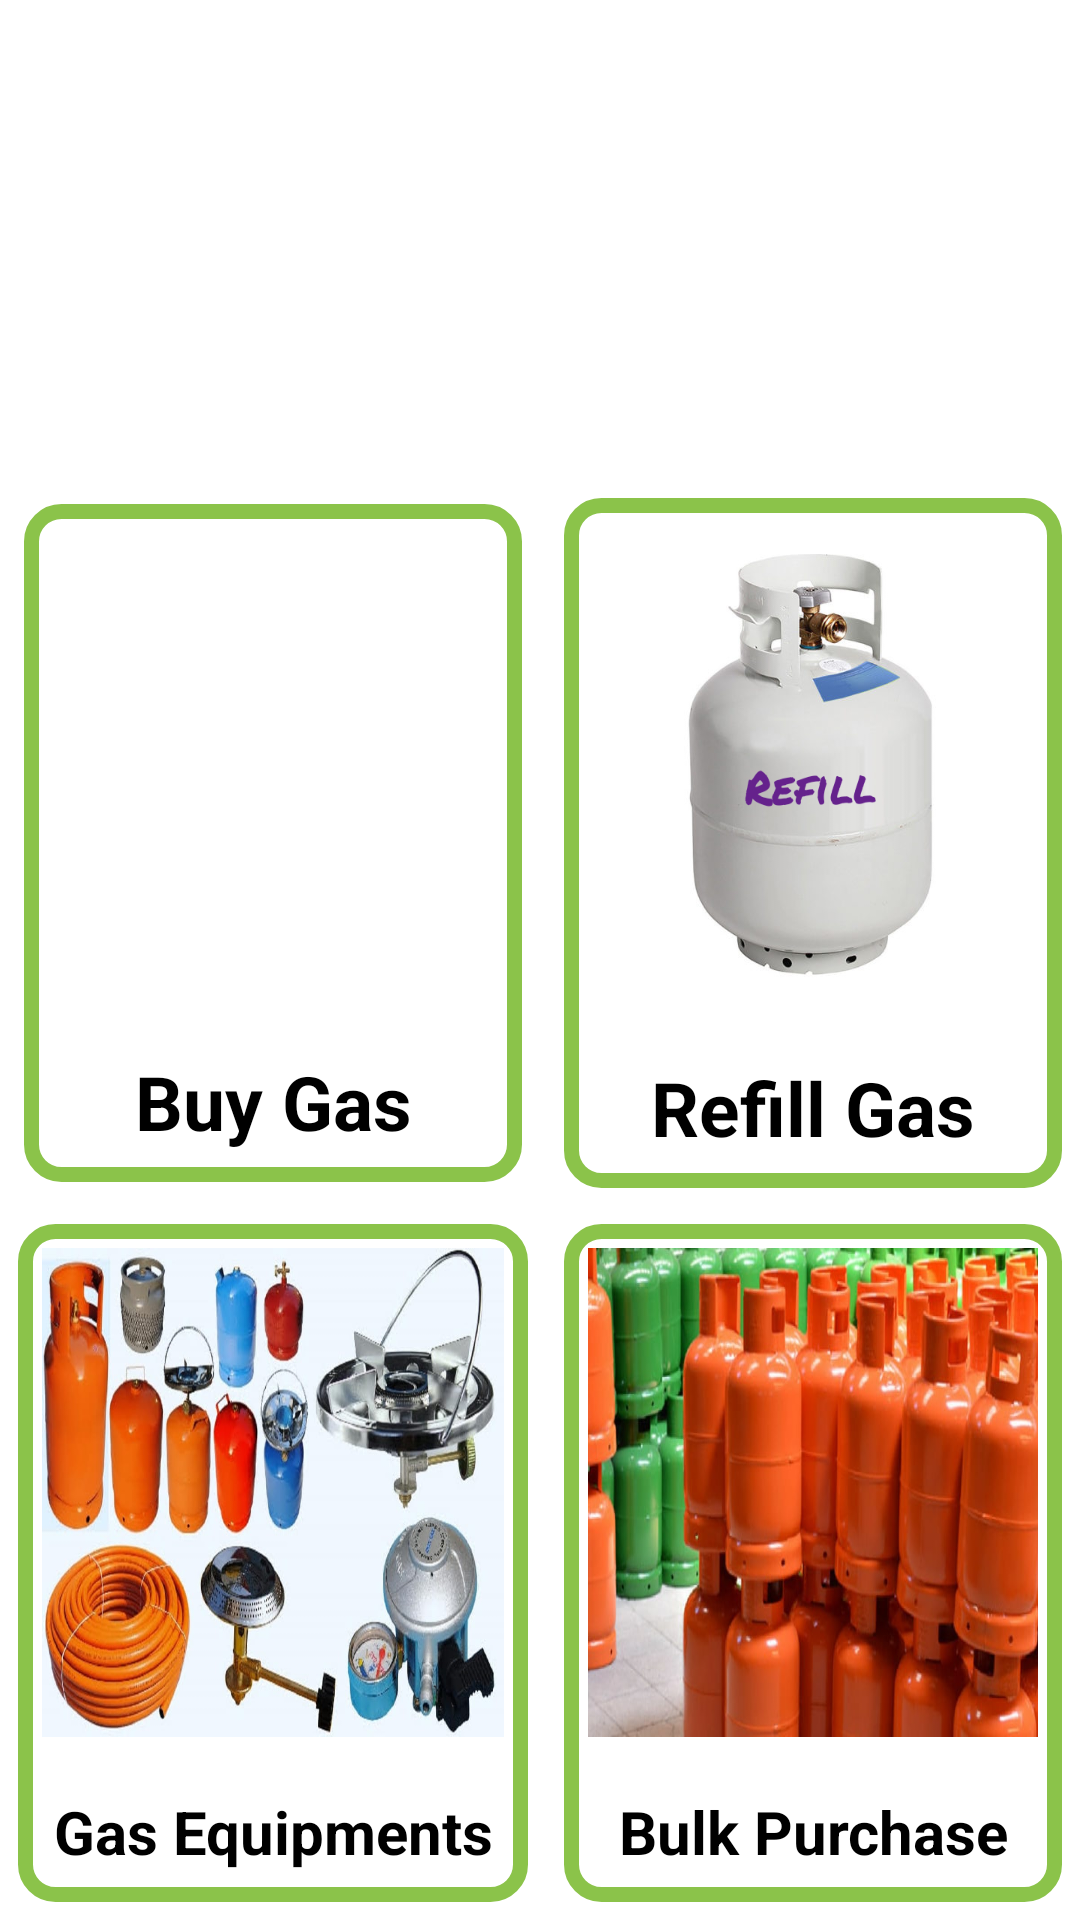

Here is an Android app screen rendered from its layout file. Give the layout XML and the strings, colors and styles it references.
<!-- AndroidManifest.xml: application theme AppTheme -->
<!-- res/layout/fragment_home_alternate.xml -->
<?xml version="1.0" encoding="utf-8"?>
<ScrollView xmlns:android="http://schemas.android.com/apk/res/android"
    android:layout_width="match_parent"
    android:layout_height="match_parent"
    android:fillViewport="true">

<LinearLayout xmlns:android="http://schemas.android.com/apk/res/android"
    android:layout_width="match_parent"
    android:layout_height="match_parent"
    android:weightSum="4"
    android:orientation="vertical"
    android:background="@color/white"
    >

    <RelativeLayout
        android:layout_width="match_parent"
        android:layout_height="0dp"
        android:layout_weight="1">

        <ImageView
            android:layout_width="wrap_content"
            android:layout_height="wrap_content"
            android:src="@drawable/igaslogo"
            android:layout_centerInParent="true"/>

    </RelativeLayout>


    <GridLayout
        android:layout_weight="3"
        android:layout_width="match_parent"
        android:layout_height="0dp"
        android:layout_alignParentRight="true"
        android:layout_alignParentEnd="true"
        android:rowCount="2"
        android:columnCount="2"
        android:alignmentMode="alignMargins"
        >

        
        <LinearLayout
            android:layout_row="0"
            android:layout_column="0"
            android:layout_width="0dp"
            android:layout_height="0dp"
            android:layout_margin="8dp"
            android:background="@drawable/blue_rect"
            android:orientation="vertical"
            android:layout_columnWeight="1"
            android:layout_rowWeight="1"
            >

            <ImageView
                android:layout_margin="8dp"
                android:id="@+id/cardViewBuyGas"
                android:layout_width="match_parent"
                android:layout_height="0dp"
                android:layout_weight="1"
                android:background="@drawable/gas"
                 />

            <TextView
                android:textAlignment="center"
                android:layout_width="match_parent"
                android:layout_height="wrap_content"
                android:layout_margin="10dp"
                android:text="Buy Gas"
                android:textStyle="bold"
                android:textColor="@color/black"
                android:textSize="25dp" />

        </LinearLayout>

        
        <LinearLayout
            android:layout_width="0dp"
            android:layout_height="0dp"
            android:layout_row="0"
            android:layout_rowWeight="1"
            android:layout_column="1"
            android:layout_columnWeight="1"
            android:layout_margin="6dp"
            android:background="@drawable/blue_rect"
            android:orientation="vertical"

            >

            <ImageView
                android:layout_margin="8dp"
                android:id="@+id/cardViewRefill"
                android:layout_width="match_parent"
                android:layout_height="0dp"
                android:layout_weight="1"
                android:background="@drawable/refill"
                />

            <TextView
                android:textAlignment="center"
                android:layout_width="match_parent"
                android:layout_height="wrap_content"
                android:layout_margin="10dp"
                android:text="Refill Gas"
                android:textStyle="bold"
                android:textColor="@color/black"
                android:textSize="25dp" />

        </LinearLayout>

        
        <LinearLayout
            android:layout_width="0dp"
            android:layout_height="0dp"
            android:layout_row="1"
            android:layout_rowWeight="1"
            android:layout_column="0"
            android:layout_columnWeight="1"
            android:layout_margin="6dp"
            android:background="@drawable/blue_rect"
            android:orientation="vertical"

            >

            <ImageView
                android:id="@+id/cardViewGasEquipments"
                android:layout_margin="8dp"
                android:layout_width="match_parent"
                android:layout_height="0dp"
                android:layout_weight="1"
                android:background="@drawable/equipments"
                />

            <TextView
                android:textAlignment="center"
                android:layout_width="match_parent"
                android:layout_height="wrap_content"
                android:layout_margin="10dp"
                android:text="Gas Equipments"
                android:textColor="@color/black"
                android:textStyle="bold"
                android:textSize="20dp" />

        </LinearLayout>

        
        <LinearLayout
            android:layout_width="0dp"
            android:layout_height="0dp"
            android:layout_row="1"
            android:layout_rowWeight="1"
            android:layout_column="1"
            android:layout_columnWeight="1"
            android:layout_margin="6dp"
            android:background="@drawable/blue_rect"
            android:orientation="vertical"

            >

            <ImageView
                android:id="@+id/cardViewBulkPurchase"
                android:layout_margin="8dp"
                android:layout_width="match_parent"
                android:layout_height="0dp"
                android:layout_weight="1"
                android:background="@drawable/bulkpurchase"
                />

            <TextView
                android:textAlignment="center"
                android:layout_width="match_parent"
                android:layout_height="wrap_content"
                android:layout_margin="10dp"
                android:text="Bulk Purchase"
                android:textColor="@color/black"
                android:textStyle="bold"
                android:textSize="20dp" />

        </LinearLayout>



    </GridLayout>

</LinearLayout>
</ScrollView>
<!-- resources referenced by this layout -->
<resources>
  <color name="black">#000000</color>
  <color name="white">#ffffff</color>
  <!-- drawable blue_rect (drawable) -->
  <?xml version="1.0" encoding="UTF-8"?>
  <shape xmlns:android="http://schemas.android.com/apk/res/android"
      android:id="@+id/listview_background_shape">
      <stroke android:width="5dp"
          android:color="@color/colorPrimary" />
  
      <corners android:radius="10dp" />
  
      <solid android:color="@color/white" />
  </shape>
  <!-- drawable bulkpurchase: jpg bitmap (drawable, 61031 bytes) -->
  <!-- drawable equipments: jpg bitmap (drawable, 82776 bytes) -->
  <!-- drawable refill: jpg bitmap (drawable, 67668 bytes) -->
  <style name="AppTheme" parent="Theme.AppCompat.Light.DarkActionBar">
          
          <item name="colorPrimary">@color/colorPrimary</item>
          <item name="colorPrimaryDark">@color/colorPrimaryDark</item>
          <item name="colorAccent">@color/colorAccent</item>
      </style>
  <color name="colorPrimary">#8BC34A</color>
  <color name="colorPrimaryDark">#689F38</color>
  <color name="colorAccent">#FFC107</color>
</resources>
